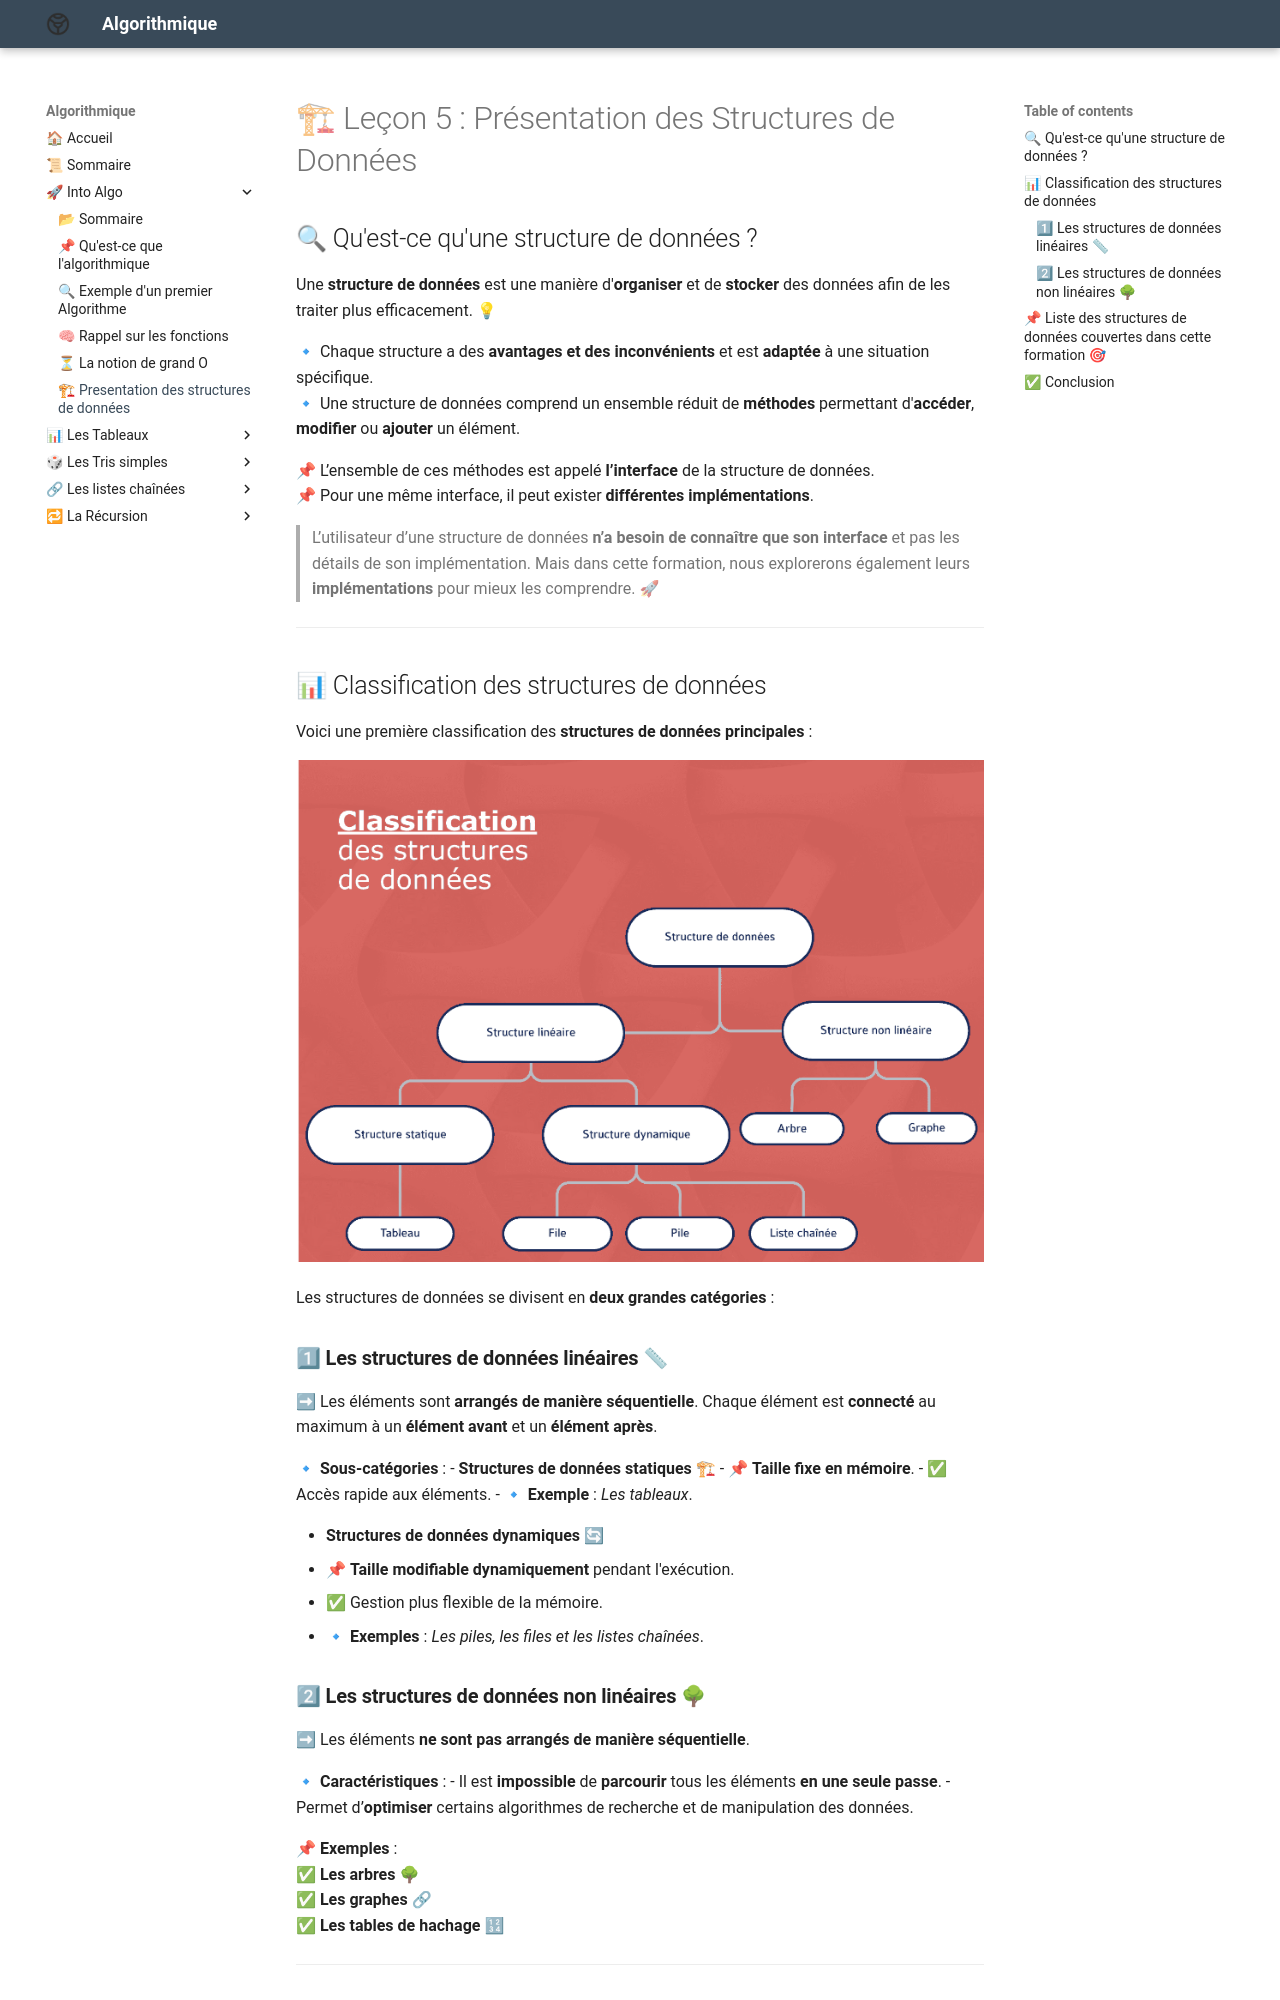

repository: Adoum15/Algo-doc · page: Introduction_Algorithmique/chap/lecon_5/index.html · generator: mkdocs

# 🏗 Leçon 5 : Présentation des Structures de Données

## 🔍 Qu'est-ce qu'une structure de données ?

Une **structure de données** est une manière d'**organiser** et de **stocker** des données afin de les traiter plus efficacement. 💡

🔹 Chaque structure a des **avantages et des inconvénients** et est **adaptée** à une situation spécifique.  
🔹 Une structure de données comprend un ensemble réduit de **méthodes** permettant d'**accéder**, **modifier** ou **ajouter** un élément.

📌 L’ensemble de ces méthodes est appelé **l’interface** de la structure de données.  
📌 Pour une même interface, il peut exister **différentes implémentations**.

> L’utilisateur d’une structure de données **n’a besoin de connaître que son interface** et pas les détails de son implémentation. Mais dans cette formation, nous explorerons également leurs **implémentations** pour mieux les comprendre. 🚀

---

## 📊 Classification des structures de données

Voici une première classification des **structures de données principales** :

![📌 Classification des structures de données](image/structure.png)

Les structures de données se divisent en **deux grandes catégories** :

### 1⃣ **Les structures de données linéaires** 📏
➡ Les éléments sont **arrangés de manière séquentielle**. Chaque élément est **connecté** au maximum à un **élément avant** et un **élément après**.

🔹 **Sous-catégories** :
- **Structures de données statiques** 🏗
  - 📌 **Taille fixe en mémoire**.
  - ✅ Accès rapide aux éléments.
  - 🔹 **Exemple** : *Les tableaux*.

- **Structures de données dynamiques** 🔄
  - 📌 **Taille modifiable dynamiquement** pendant l'exécution.
  - ✅ Gestion plus flexible de la mémoire.
  - 🔹 **Exemples** : *Les piles, les files et les listes chaînées*.

### 2⃣ **Les structures de données non linéaires** 🌳
➡ Les éléments **ne sont pas arrangés de manière séquentielle**.  

🔹 **Caractéristiques** :
- Il est **impossible** de **parcourir** tous les éléments **en une seule passe**.
- Permet d’**optimiser** certains algorithmes de recherche et de manipulation des données.

📌 **Exemples** :  
✅ **Les arbres** 🌳  
✅ **Les graphes** 🔗  
✅ **Les tables de hachage** 🔢  

---
